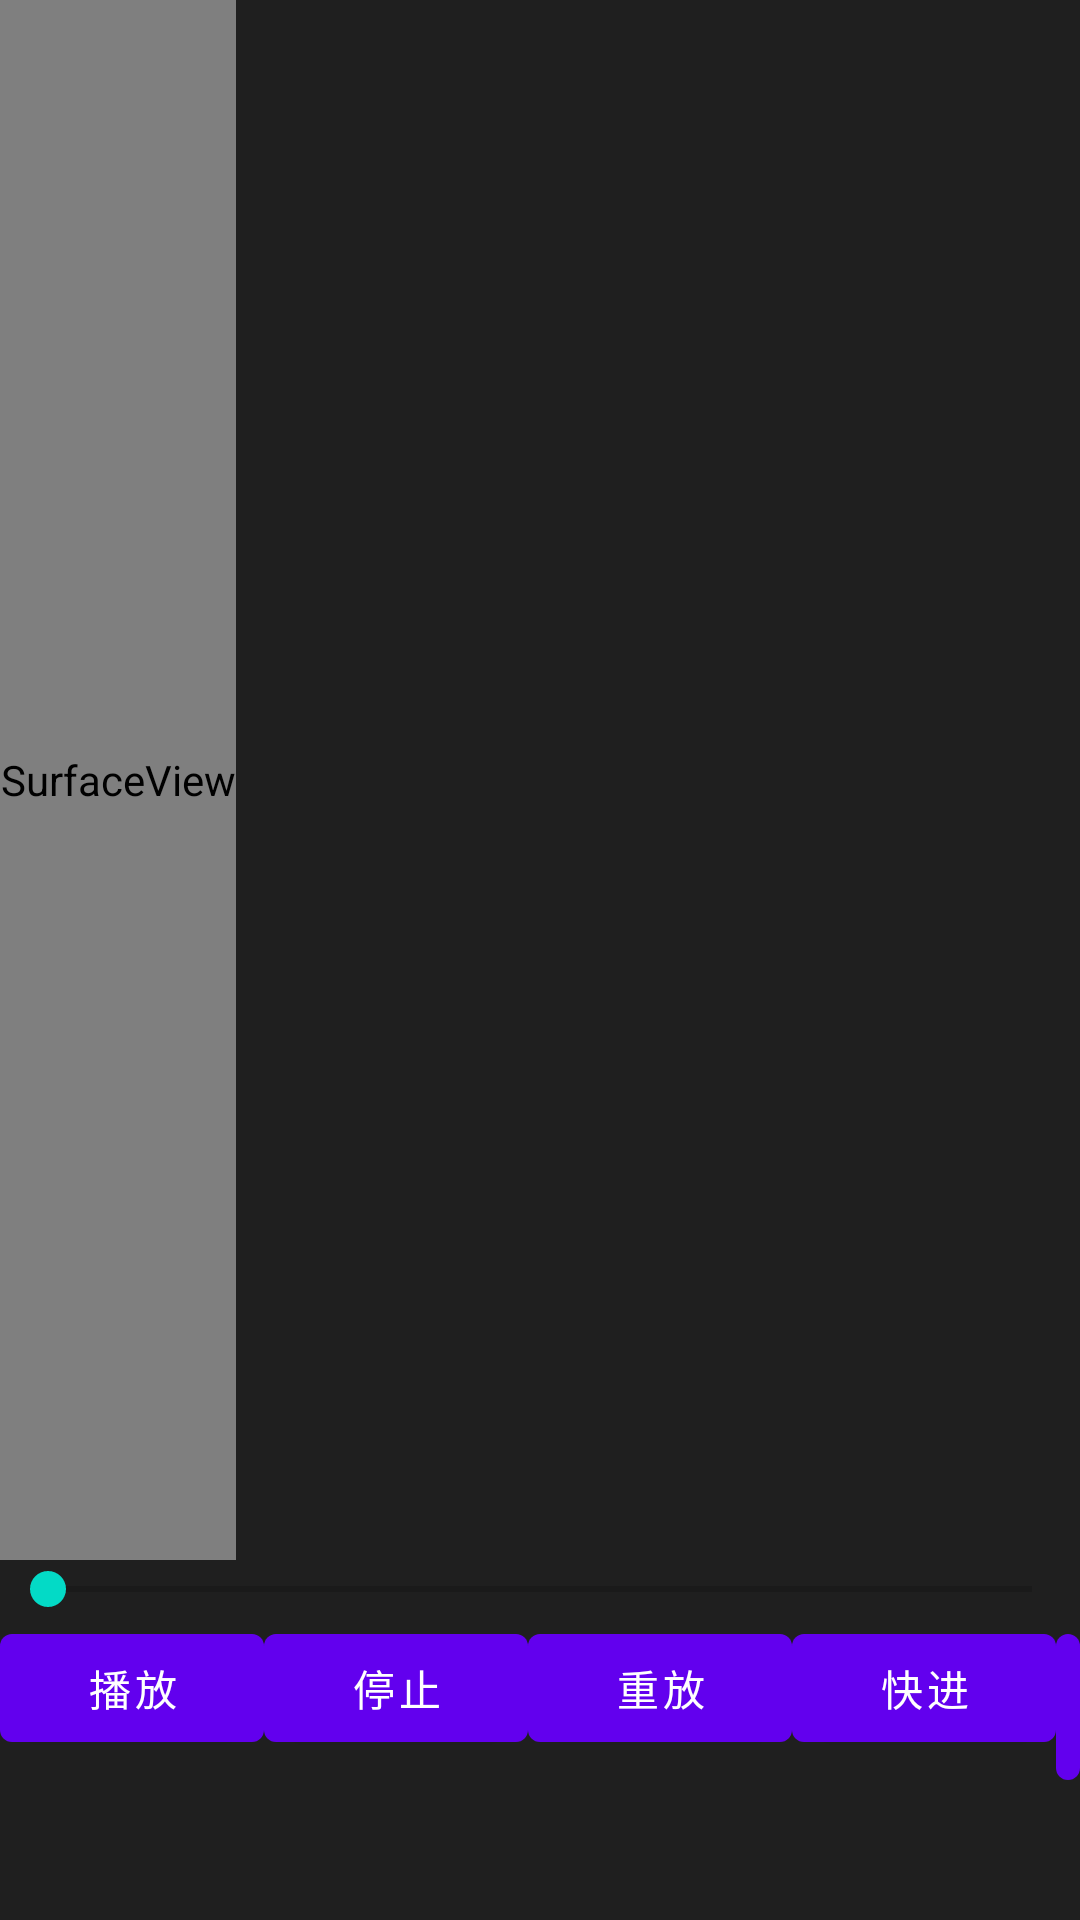

Produce the Android XML layout that renders to this screen, including the resource entries it uses.
<!-- AndroidManifest.xml: fallback theme Theme.MaterialComponents.DayNight.NoActionBar -->
<!-- res/layout/playing_background.xml -->
<?xml version="1.0" encoding="utf-8"?>

<RelativeLayout xmlns:android="http://schemas.android.com/apk/res/android"
    android:layout_width="fill_parent"
    android:layout_height="fill_parent"
    android:layout_alignParentLeft="true"
    android:id="@+id/background_center_playing_layout"
	android:layout_below="@id/background_top"
    android:layout_above="@id/background_bottom_layout"
    android:layout_toLeftOf="@id/background_right_layout"  
    android:orientation="vertical" 
    android:background="#e0000000">    
    
    
    <SurfaceView android:id="@+id/videoView" 
		android:layout_width="wrap_content"
		android:layout_height="520dip"
        android:layout_alignParentTop="true">
	</SurfaceView>
   <RelativeLayout
        android:layout_width="wrap_content"
    	android:layout_height="wrap_content"
    	android:layout_alignParentBottom="true">
    <SeekBar
        android:id="@+id/seekBar"
        android:layout_alignParentTop="true" 
        android:layout_centerHorizontal="true"
        android:layout_width="1000dip"
        android:layout_height="wrap_content"
        android:max="100"/>
     
    <Button
        android:id="@+id/pauseplaybutton"
        android:layout_below="@id/seekBar"
        android:layout_width="wrap_content"
        android:layout_height="wrap_content"
        android:text="播放"/> 
        
    <Button
        android:id="@+id/stopplaybutton"
        android:layout_below="@id/seekBar"
        android:layout_toRightOf="@id/pauseplaybutton"
        android:layout_width="wrap_content"
        android:layout_height="wrap_content"
        android:text="停止"/> 
    <Button
        android:id="@+id/resetplaybutton"
        android:layout_below="@id/seekBar"
        android:layout_toRightOf="@id/stopplaybutton"
        android:layout_width="wrap_content"
        android:layout_height="wrap_content"
        android:text="重放"/>  
    
     <Button
        android:id="@+id/fastforwardbutton"
        android:layout_below="@id/seekBar"
        android:layout_toRightOf="@id/resetplaybutton"
        android:layout_width="wrap_content"
        android:layout_height="wrap_content"
        android:text="快进" />
     <Button
        android:id="@+id/fastbackbutton"
        android:layout_below="@id/seekBar"
        android:layout_toRightOf="@id/fastforwardbutton"
        android:layout_width="wrap_content"
        android:layout_height="wrap_content"
        android:text="快退" />
     <Button
        android:id="@+id/nextsongbutton"
        android:layout_below="@id/seekBar"
        android:layout_toRightOf="@id/fastbackbutton"
        android:layout_width="wrap_content"
        android:layout_height="wrap_content"
        android:text="下一个" />
     <Button
        android:id="@+id/previoussongbutton"
        android:layout_below="@id/seekBar"
        android:layout_toRightOf="@id/nextsongbutton"
        android:layout_width="wrap_content"
        android:layout_height="wrap_content"
        android:text="上一个" />
     <Button
        android:id="@+id/fullscreen"
        android:layout_below="@id/seekBar"
        android:layout_toRightOf="@id/previoussongbutton"
        android:layout_width="wrap_content"
        android:layout_height="wrap_content"
        android:text="全屏" />
     <Button
        android:id="@+id/displaylistbutton"
        android:layout_below="@id/seekBar"
        android:layout_toRightOf="@id/fullscreen"
        android:layout_width="wrap_content"
        android:layout_height="wrap_content"
        android:text="显示列表" 
        android:layout_alignParentRight="true"/>     
         </RelativeLayout>  
</RelativeLayout>
<!-- resources referenced by this layout -->
<resources>

</resources>
